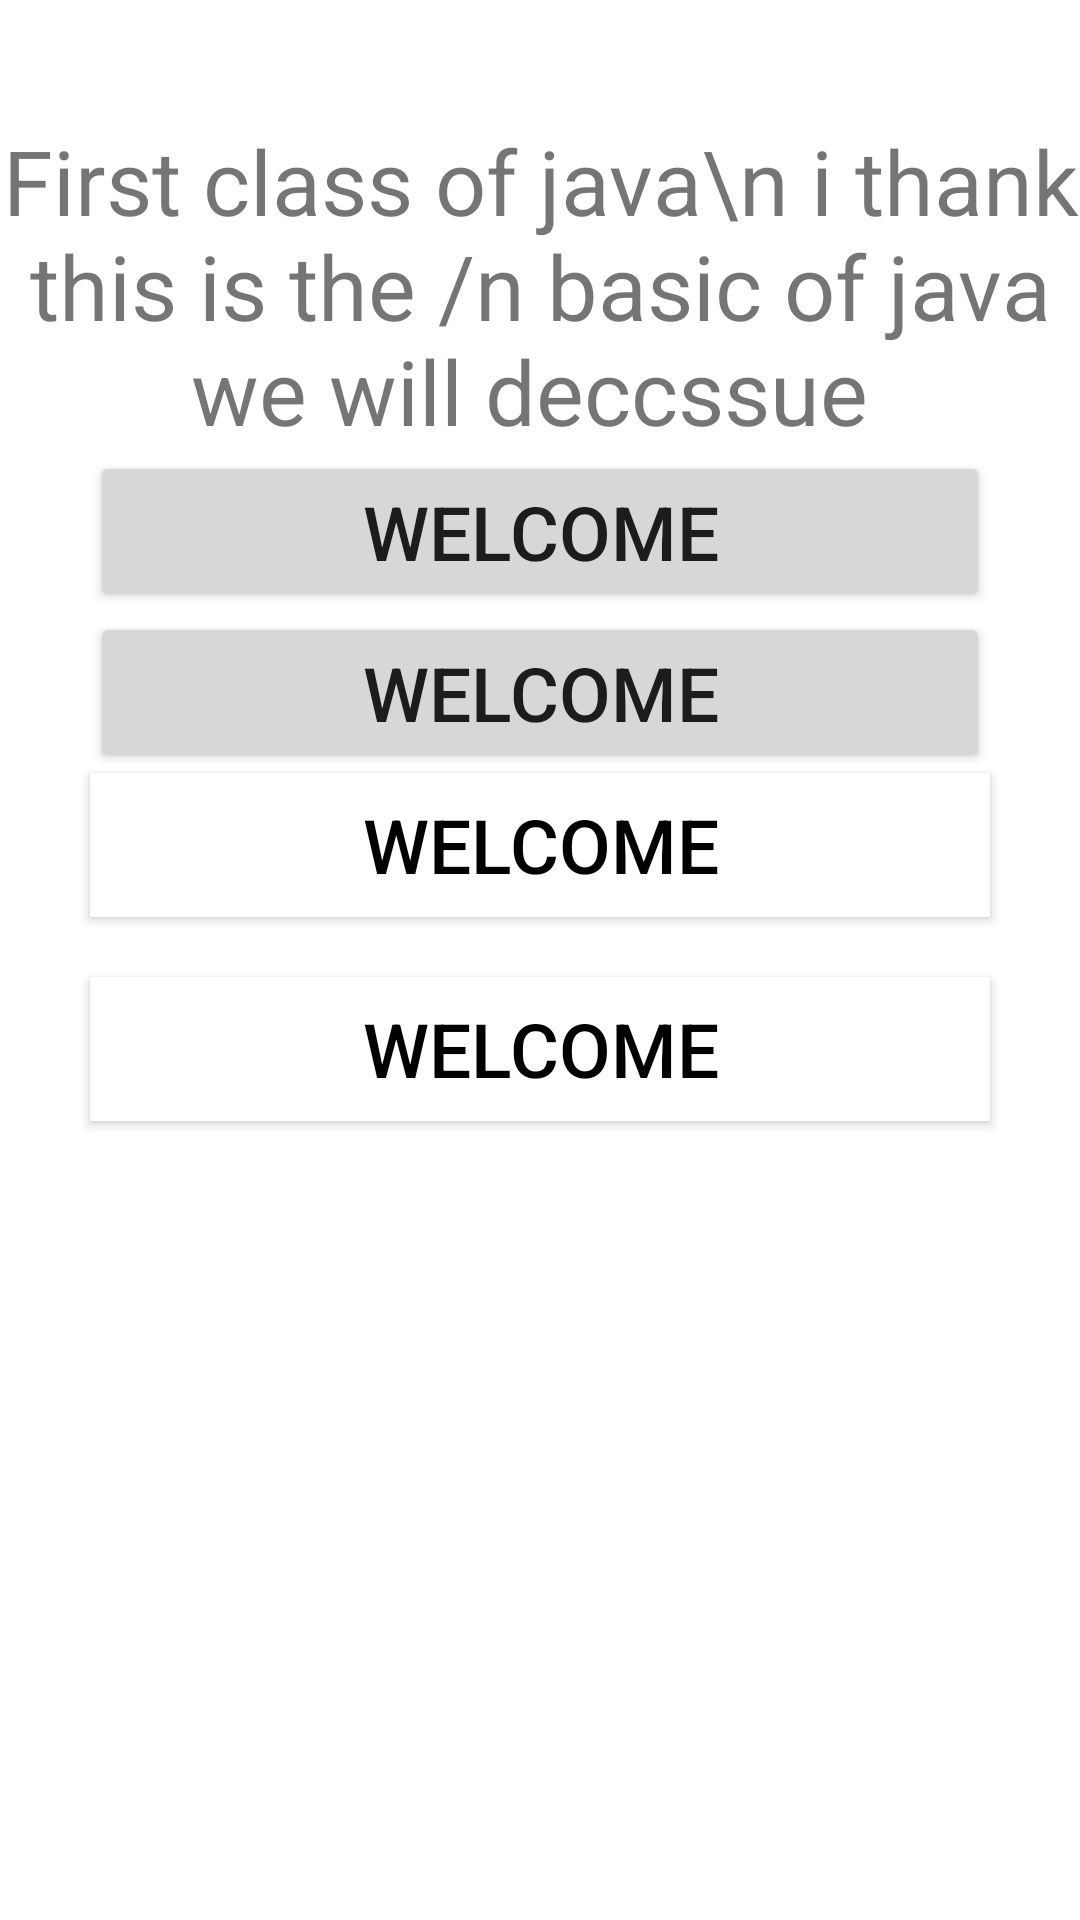

Reconstruct the res/layout file that produces this screen, plus the resources it refers to.
<!-- AndroidManifest.xml: application theme Theme.Java_program -->
<!-- res/layout/activity_main2.xml -->
<?xml version="1.0" encoding="utf-8"?>
<LinearLayout xmlns:android="http://schemas.android.com/apk/res/android"
    xmlns:app="http://schemas.android.com/apk/res-auto"
    xmlns:tools="http://schemas.android.com/tools"
    android:layout_width="match_parent"
    android:layout_height="match_parent"
    android:orientation="vertical"
    tools:context=".MainActivity2">



    <TextView
        android:layout_width="match_parent"
        android:layout_height="wrap_content"
        android:layout_marginTop="40dp"
        android:text="First class of java\n i thank this is the /n basic of java we will deccssue "
        android:textSize="30dp"
        android:gravity="center"
        />


    <Button
        android:id="@+id/btn"
        android:layout_width="match_parent"
        android:layout_height="wrap_content"
        android:layout_marginHorizontal="30dp"
        android:text="Welcome"
        android:textSize="25dp"/>
    <Button

        android:layout_width="match_parent"
        android:layout_height="wrap_content"
        android:layout_marginHorizontal="30dp"
        android:text="Welcome"
        android:textSize="25dp"/>
    <Button

        android:layout_width="match_parent"
        android:layout_height="wrap_content"
        android:layout_marginHorizontal="30dp"
        android:text="Welcome"
        android:background="@color/white"
        android:textColor="@color/black"
        android:textSize="25dp"/>
    <Button

        android:id="@+id/button"
        android:layout_width="match_parent"
        android:layout_height="wrap_content"
        android:layout_marginHorizontal="30dp"
        android:text="Welcome"

        android:layout_marginTop="20dp"
        android:background="@color/white"
        android:textColor="@color/black"
        android:textSize="25dp"/>

</LinearLayout>
<!-- resources referenced by this layout -->
<resources>
  <style name="Theme.Java_program" parent="Theme.MaterialComponents.DayNight.DarkActionBar">
          
          <item name="colorPrimary">@color/purple_500</item>
          <item name="colorPrimaryVariant">@color/purple_700</item>
          <item name="colorOnPrimary">@color/white</item>
          
          <item name="colorSecondary">@color/teal_200</item>
          <item name="colorSecondaryVariant">@color/teal_700</item>
          <item name="colorOnSecondary">@color/black</item>
          
          <item name="android:statusBarColor" tools:targetApi="l">?attr/colorPrimaryVariant</item>
          
      </style>
  <!-- not gathered from this repository: default colours our renderer supplied (Android Studio template values) -->
  <color name="purple_500">#FF6200EE</color>
  <color name="purple_700">#FF3700B3</color>
  <color name="teal_200">#FF03DAC5</color>
  <color name="teal_700">#FF018786</color>
  <color name="black">#FF000000</color>
  <color name="white">#FFFFFFFF</color>
</resources>
